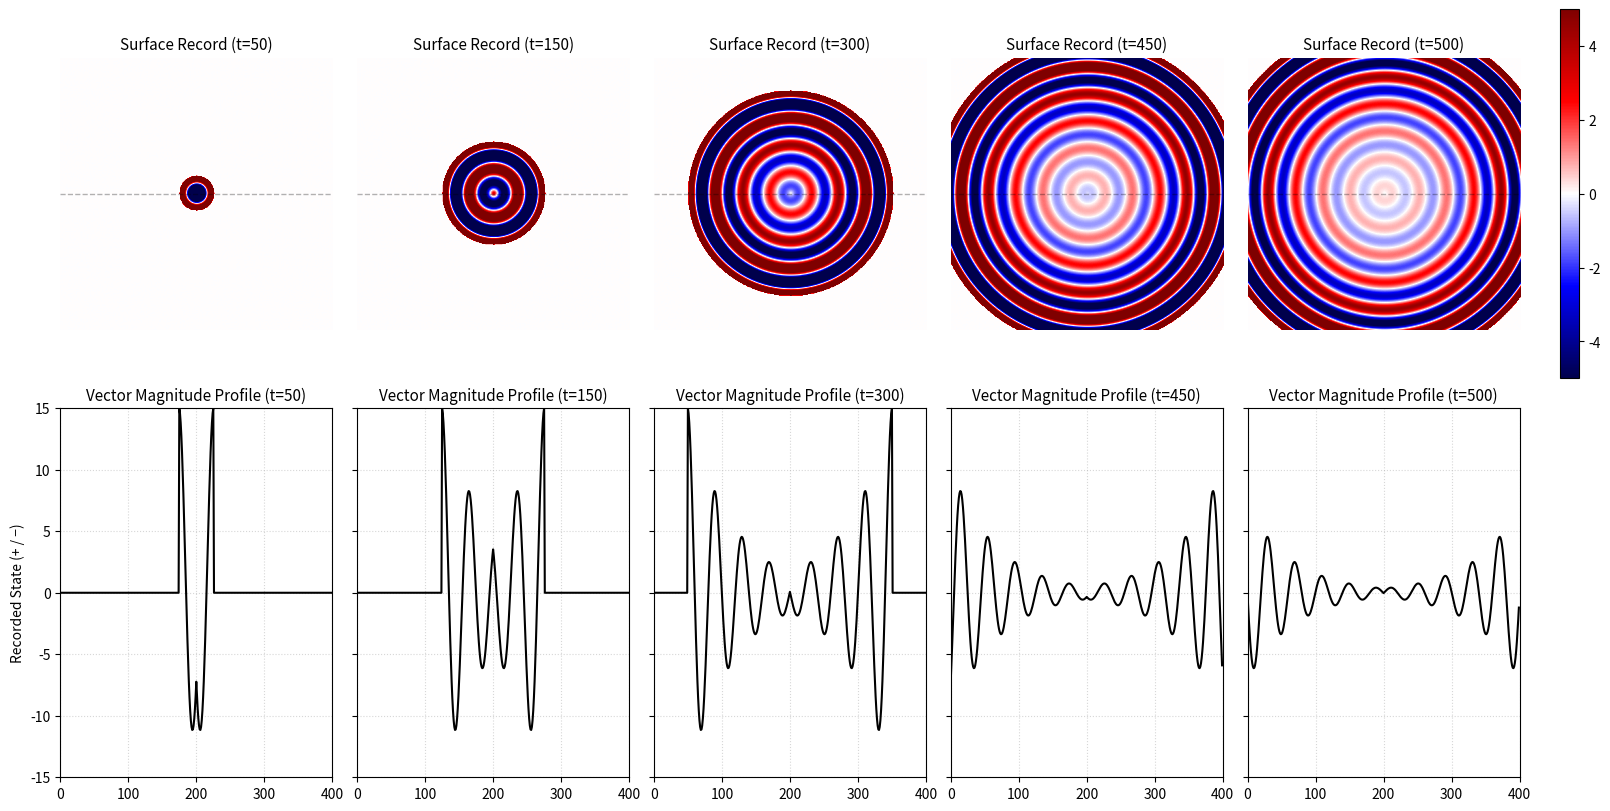

Write Python code to recreate this figure.
# ------------------------------------------------
# Local Deterministic Recording (Single Source)
# ------------------------------------------------

import numpy as np
import matplotlib.pyplot as plt
from matplotlib.colors import TwoSlopeNorm

# ========================================
# System Configuration & Geometry
# ========================================

# Spatial domain (real-space substrate)
HEIGHT, WIDTH = 400, 400
dx = 1.0

# Temporal domain
dt = 0.5
T_steps = 600

# Center of the domain (single source)
cy, cx = HEIGHT // 2, WIDTH // 2

# Grid (static geometry)
y, x = np.ogrid[:HEIGHT, :WIDTH]
dist_map = np.sqrt((x - cx)**2 + (y - cy)**2)

# ========================================
# Physical Parameters (The Causes)
# ========================================

# (A) Input force magnitude (vector scale)
input_force_magnitude = 15

# (B) Hookean local response (state-based)
stiffness_k = 0.5
mass_m = 20.0
damping_c = 0.6

# (C) Causal propagation speed
V_record = 1.0

# --- Derived parameters  ---
gamma = damping_c / (2 * mass_m)
w_squared = (stiffness_k / mass_m) - gamma**2
natural_freq = np.sqrt(w_squared) if w_squared > 0 else 0.0

# ========================================
# Causal Horizon 
# ========================================

def H_time(tau):
    """Temporal admissibility of information."""
    return (tau >= 0).astype(float)


# ========================================
# Hookean State Operator (Non-wave)
# ========================================

def hookean_state_operator(tau):
    """Local deterministic state operator."""
    return np.cos(natural_freq * tau)


# ========================================
# Governing Equation (Causal Recording Kernel)
# ========================================

def causal_record_kernel(t_current, r_dist):

    # Local causal time
    tau = t_current - (r_dist / V_record)

    # --- Causal Horizon ---
    H_causal = H_time(tau) 

    # --- Hookean state history ---
    decay = np.exp(-gamma * tau)
    state_sign = hookean_state_operator(tau)

    return decay * state_sign * H_causal


# ========================================
# Time Evolution & Snapshot Recording
# ========================================

snap_surface_2d = []   # 2D surface records
snap_cross_1d  = []   # 1D cross-sections
capture_times  = []

# Snapshot schedule (for manuscript figures)
capture_steps = [50, 150, 300, 450, 500]

for step in range(T_steps + 1):
    current_time = step * dt

    # Governing equation (single source)
    surface_record = (
        input_force_magnitude
        * causal_record_kernel(current_time, dist_map)
    )

    # Capture snapshots
    if step in capture_steps:
        snap_surface_2d.append(surface_record.copy())
        snap_cross_1d.append(surface_record[cy, :].copy())
        capture_times.append(step)

# ========================================
# Visualization
# ========================================

num_snaps = len(snap_surface_2d)
fig, axes = plt.subplots(
    2, num_snaps,
    figsize=(16, 8),
    constrained_layout=True
)

# Fixed visual scale for consistency
VISUAL_LIMIT = 5.0
norm = TwoSlopeNorm(
    vmin=-VISUAL_LIMIT,
    vcenter=0,
    vmax=VISUAL_LIMIT
)

for i in range(num_snaps):

    # --- Top view: 2D surface record ---
    im1 = axes[0, i].imshow(
        snap_surface_2d[i],
        cmap="seismic",
        norm=norm,
        origin="lower"
    )
    axes[0, i].set_title(
        f"Surface Record (t={capture_times[i]})",
        fontsize=11
    )
    axes[0, i].axis("off")

    # Mark cross-section line
    axes[0, i].axhline(
        cy,
        color="black",
        linestyle="--",
        alpha=0.3,
        linewidth=1
    )

    # --- Bottom view: 1D cross-section ---
    x_axis = np.arange(WIDTH)
    axes[1, i].plot(
        x_axis,
        snap_cross_1d[i],
        color="black",
        linewidth=1.5
    )
    axes[1, i].set_xlim(0, WIDTH)
    axes[1, i].set_ylim(
        -VISUAL_LIMIT * 3,
        VISUAL_LIMIT * 3
    )
    axes[1, i].grid(True, linestyle=":", alpha=0.5)
    axes[1, i].set_title(
        f"Vector Magnitude Profile (t={capture_times[i]})",
        fontsize=11
    )

    if i > 0:
        axes[1, i].set_yticklabels([])
    else:
        axes[1, i].set_ylabel(
            "Recorded State (+ / −)",
            fontsize=10
        )

# Colorbar (shared)
cbar = fig.colorbar(
    im1,
    ax=axes[0, :],
    location="right",
    fraction=0.015,
    pad=0.02
)

plt.show()
